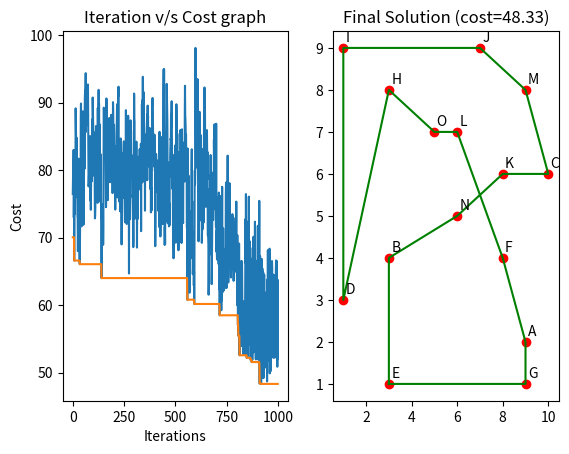

The script that saved this image:
"""
[redacted]

    SOLVING TRAVELLING SALESMAN PROBLEM USING SIMULATED ANNEALING SEACH
"""

import numpy as np
import random
import copy
import matplotlib.pyplot as plt


def distance(p1: tuple, p2: tuple) -> float:
    dist = (p1[0] - p2[0])**2 + (p1[1] - p2[1])**2
    return np.sqrt(dist)

def dec_temp(current_temperature):
    return current_temperature * alpha

def probablity(current_energy, next_energy, current_temperature):
    return np.exp(-(next_energy-current_energy)/current_temperature)

def calculate_distance(path):
    total_dist = 0
    for i in range(len(path)):
        if i<len(path)-1:
            total_dist += distance_matrix[ord(path[i])-65][ord(path[i+1])-65]
        else:
            total_dist += distance_matrix[ord(path[i])-65][ord(path[0])-65]
    return total_dist

def random_swap(state):
    new_state = copy.deepcopy(state)
    i1, i2 = random.sample(range(len(state)), 2)
    new_state[i1], new_state[i2] = new_state[i2], new_state[i1]
    return new_state

def is_accepted(current_state, new_state, temp):
    current_energy = calculate_distance(current_state)
    new_energy = calculate_distance(new_state)
    random_number = random.uniform(0, 1)
    if new_energy < current_energy:
        return True
    elif probablity(current_energy, new_energy, temp) > random_number:
        return True
    return False



n = 10
number_of_cities = 15
temperature = 1e+10
alpha = 0.97
n_iterations = 1000
grid = np.zeros((n, n), dtype='int')

x = np.random.randint(0, n, number_of_cities)
y = np.random.randint(0, n, number_of_cities)

coords = [(x[i], y[i]) for i in range(len(x))]
coords = list(set(coords))
while len(coords) < number_of_cities:
    x1 = np.random.randint(0, n)
    y1 = np.random.randint(0, n)
    if coords.count((x1, y1)) == 0:
        coords.append((x1, y1))

cities_with_location = {chr(i+65): coords[i] for i in range(len(coords))}
cities = [chr(i+65) for i in range(number_of_cities)]

# Instead of calculating distances again and again, store it in adjacency matrix
distance_matrix = np.zeros((number_of_cities, number_of_cities), dtype='double')
for i in range(len(distance_matrix)):
    for j in range(len(distance_matrix[i])):
        distance_matrix[i][j] = distance(cities_with_location[chr(i+65)], cities_with_location[chr(j+65)])


initial_state = np.random.permutation(cities)
print(f"Initial State : {initial_state}\tEnergy : {calculate_distance(initial_state)}\tTemperature : {temperature}")

best_state = initial_state
best_cost = calculate_distance(initial_state)
best_costs = []
cost = []

i = n_iterations
while i>0:
    new_state = random_swap(initial_state)
    energy_value = calculate_distance(new_state)

    if energy_value < best_cost:
        best_state = new_state
        best_cost = energy_value
    best_costs.append(best_cost)

    if is_accepted(initial_state, new_state, temperature):
        initial_state = copy.deepcopy(new_state)

    cost.append(energy_value)
    temperature = dec_temp(temperature)
    i -= 1
    print(f"Current State : {new_state}\tEnergy : {energy_value}\tTemperature : {temperature}")

print("\n ---------------------------------------------------------------------------------------------------------------- ")
print(f"| Final Solution : {best_state}\tCost : {calculate_distance(best_state)} |")
print(" ---------------------------------------------------------------------------------------------------------------- \n")


plt.subplot(1,2,1)
plt.plot(range(n_iterations), cost)
plt.plot(range(n_iterations), best_costs)
plt.title("Iteration v/s Cost graph")
plt.xlabel("Iterations")
plt.ylabel("Cost")

x_updated = [cities_with_location[i][1]+1 for i in best_state]
y_updated = [n-cities_with_location[i][0] for i in best_state]

plt.subplot(1,2,2)
plt.scatter(x_updated, y_updated, c='red')
for i in range(number_of_cities):
    plt.annotate(best_state[i], (x_updated[i]+0.1, y_updated[i]+0.15))

x_updated.append(x_updated[0])
y_updated.append(y_updated[0])
plt.plot(x_updated, y_updated, color='green')
plt.title(f"Final Solution (cost={round(calculate_distance(best_state), 2)})")

plt.show()